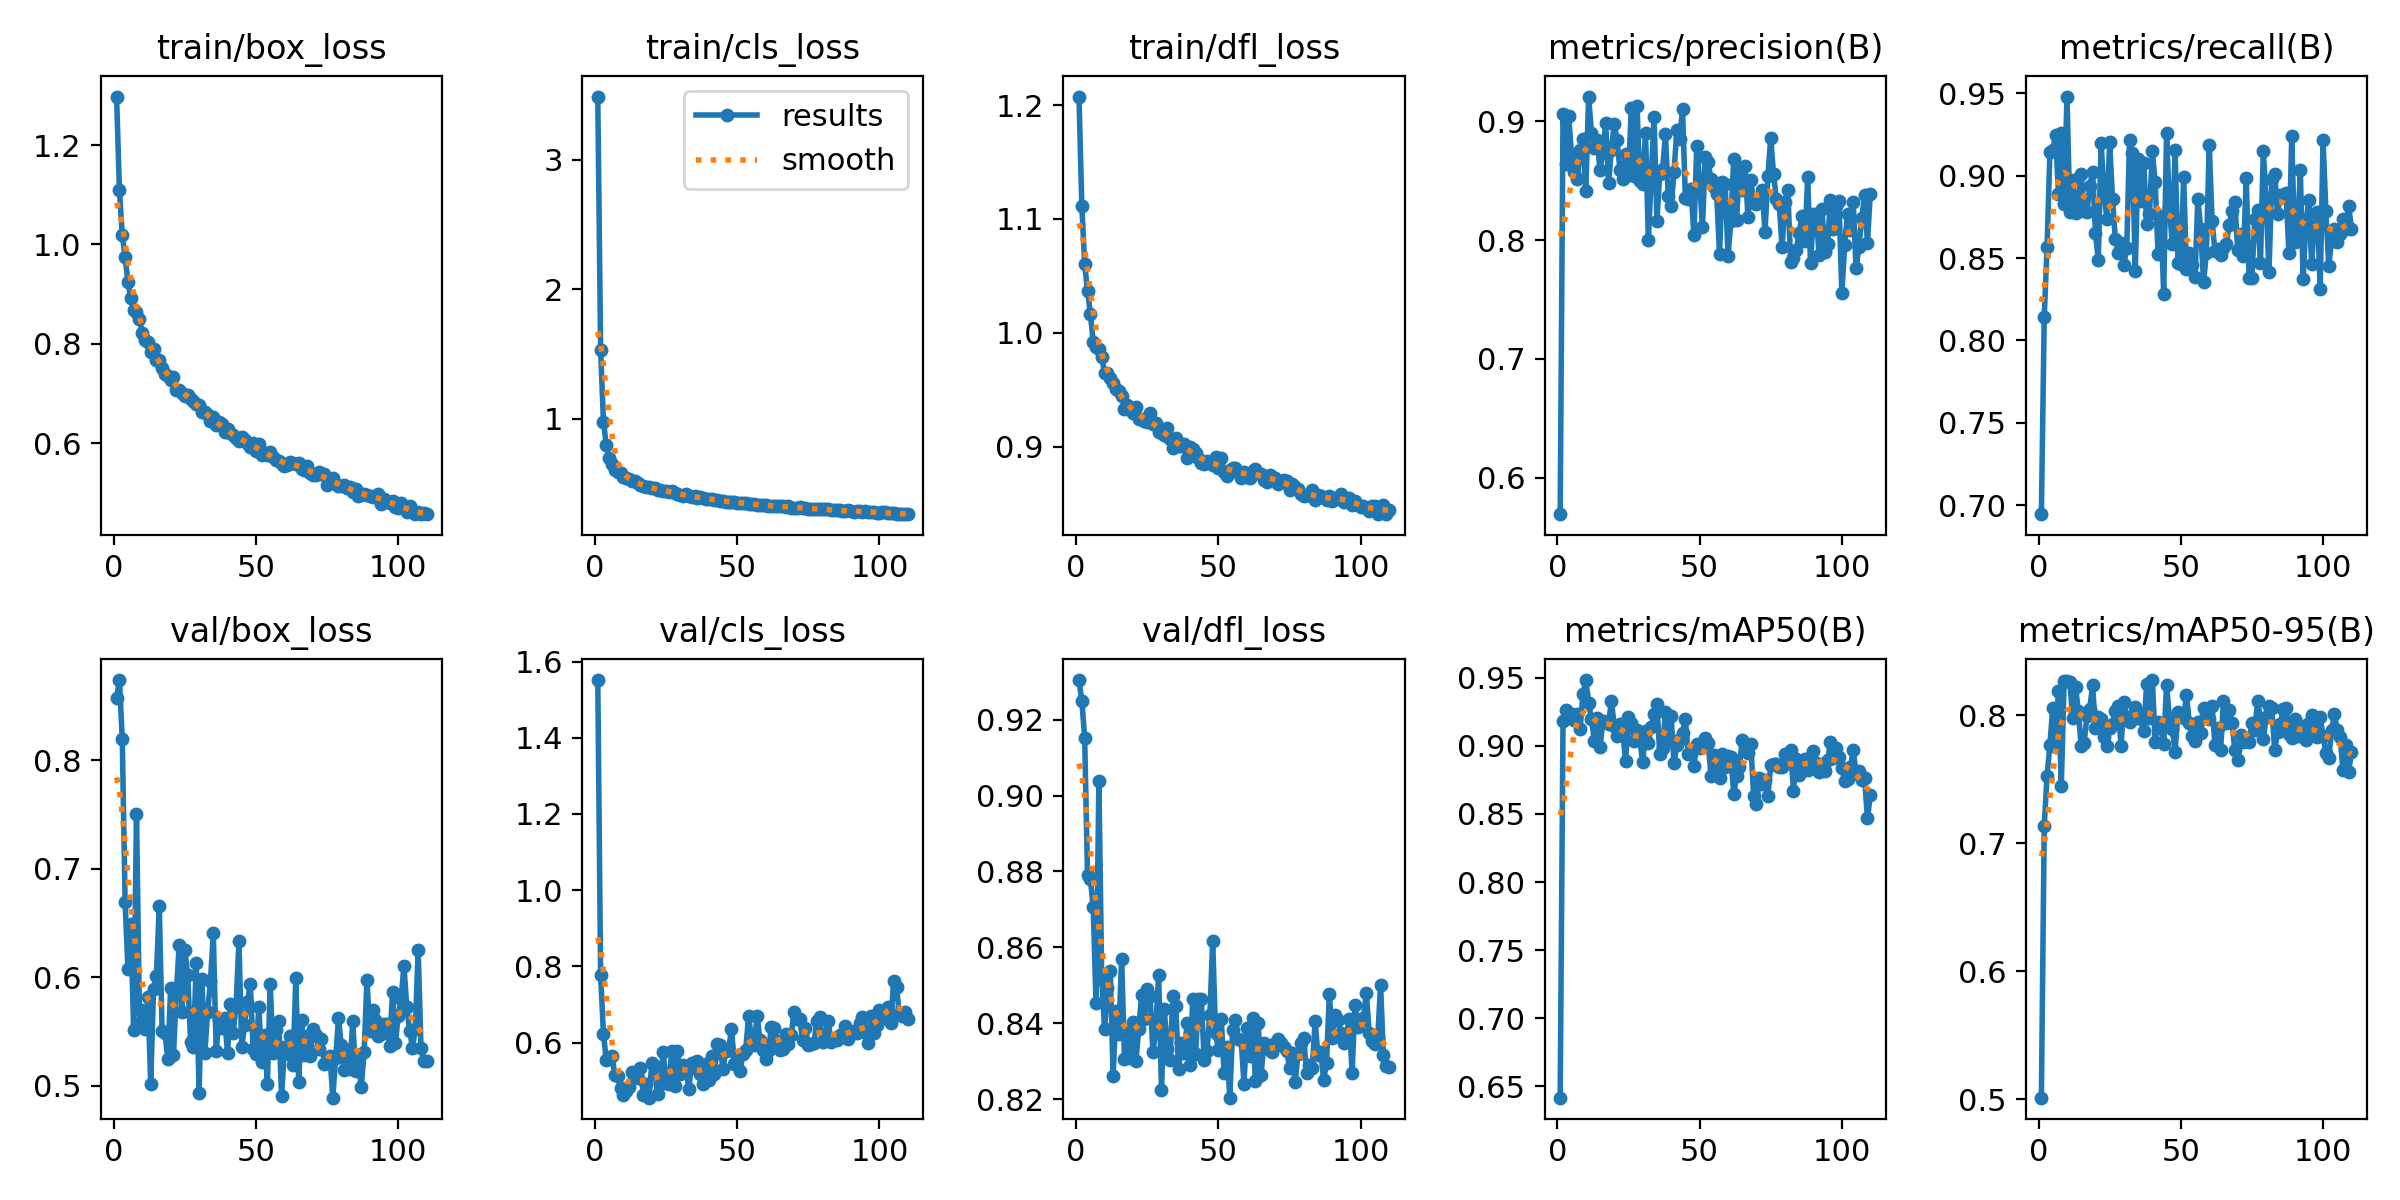

The table this chart was drawn from, first rows:
epoch, time, train/box_loss, train/cls_loss, train/dfl_loss, metrics/precision(B), metrics/recall(B), metrics/mAP50(B), metrics/mAP50-95(B), val/box_loss, val/cls_loss, val/dfl_loss, lr/pg0, lr/pg1, lr/pg2
1, 115.3, 1.298, 3.49, 1.208, 0.5693, 0.6945, 0.6418, 0.5013, 0.8573, 1.552, 0.9304, 0.06706, 0.0003327, 0.0003327
2, 218.9, 1.11, 1.535, 1.112, 0.9065, 0.814, 0.9179, 0.7135, 0.8738, 0.7769, 0.9249, 0.03406, 0.0006627, 0.0006627
3, 326.5, 1.019, 0.977, 1.06, 0.8642, 0.8568, 0.9262, 0.7525, 0.8191, 0.6218, 0.9152, 0.001052, 0.0009895, 0.0009895
4, 439.2, 0.9752, 0.7957, 1.037, 0.9041, 0.9142, 0.9205, 0.7769, 0.6695, 0.5535, 0.8791, 0.0009851, 0.0009851, 0.0009851
5, 550.3, 0.9243, 0.7005, 1.017, 0.8714, 0.9156, 0.9234, 0.8058, 0.6073, 0.5581, 0.878, 0.0009802, 0.0009802, 0.0009802
6, 661.1, 0.8916, 0.6518, 0.9923, 0.8576, 0.9249, 0.9188, 0.7753, 0.6493, 0.5651, 0.8706, 0.0009752, 0.0009752, 0.0009752
7, 771.9, 0.8683, 0.6083, 0.9879, 0.8514, 0.889, 0.9234, 0.8191, 0.5518, 0.5154, 0.8453, 0.0009703, 0.0009703, 0.0009703
8, 882.7, 0.864, 0.5894, 0.9858, 0.8762, 0.9261, 0.9125, 0.7444, 0.7506, 0.5125, 0.9037, 0.0009654, 0.0009654, 0.0009654
9, 993.6, 0.8511, 0.582, 0.9786, 0.8849, 0.8828, 0.9381, 0.8266, 0.5708, 0.4795, 0.8518, 0.0009604, 0.0009604, 0.0009604
10, 1104, 0.8226, 0.5514, 0.9645, 0.8411, 0.9481, 0.9483, 0.8263, 0.5606, 0.4631, 0.8384, 0.0009555, 0.0009555, 0.0009555
11, 1215, 0.8069, 0.5457, 0.9646, 0.9209, 0.878, 0.9311, 0.8259, 0.5525, 0.4724, 0.8493, 0.0009505, 0.0009505, 0.0009505
12, 1326, 0.8039, 0.5323, 0.9602, 0.8904, 0.8975, 0.9199, 0.7978, 0.582, 0.4844, 0.8539, 0.0009455, 0.0009455, 0.0009455
13, 1437, 0.7839, 0.523, 0.9562, 0.8779, 0.8772, 0.9034, 0.8221, 0.5022, 0.5235, 0.826, 0.0009406, 0.0009406, 0.0009406
14, 1548, 0.7893, 0.5184, 0.951, 0.8844, 0.8861, 0.9204, 0.803, 0.5893, 0.5093, 0.8431, 0.0009357, 0.0009357, 0.0009357
15, 1659, 0.7681, 0.5033, 0.9486, 0.8592, 0.9012, 0.8992, 0.7756, 0.601, 0.5071, 0.8373, 0.0009307, 0.0009307, 0.0009307
16, 1770, 0.7679, 0.489, 0.9442, 0.8743, 0.8786, 0.9179, 0.778, 0.666, 0.5322, 0.857, 0.0009258, 0.0009258, 0.0009258
17, 1881, 0.7509, 0.4805, 0.9328, 0.8984, 0.8779, 0.9173, 0.799, 0.5501, 0.4632, 0.8306, 0.0009208, 0.0009208, 0.0009208
18, 1992, 0.7399, 0.4731, 0.9362, 0.8479, 0.8935, 0.9163, 0.8048, 0.5483, 0.4918, 0.8377, 0.0009158, 0.0009158, 0.0009158
19, 2103, 0.7347, 0.4709, 0.9327, 0.8756, 0.9025, 0.9331, 0.8234, 0.5248, 0.4554, 0.8307, 0.0009109, 0.0009109, 0.0009109
20, 2213, 0.7266, 0.4647, 0.9299, 0.8981, 0.8651, 0.9147, 0.7896, 0.59, 0.5455, 0.8403, 0.0009059, 0.0009059, 0.0009059
21, 2324, 0.7338, 0.4667, 0.9352, 0.884, 0.8491, 0.9074, 0.7988, 0.5286, 0.5387, 0.8299, 0.000901, 0.000901, 0.000901
22, 2435, 0.708, 0.4517, 0.9243, 0.8593, 0.9198, 0.9163, 0.7967, 0.5852, 0.4639, 0.8384, 0.0008961, 0.0008961, 0.0008961
23, 2546, 0.7074, 0.4521, 0.9242, 0.8515, 0.89, 0.9098, 0.7829, 0.63, 0.4903, 0.8475, 0.0008911, 0.0008911, 0.0008911
24, 2657, 0.7006, 0.443, 0.9228, 0.8722, 0.874, 0.8891, 0.7757, 0.5682, 0.5755, 0.8412, 0.0008862, 0.0008862, 0.0008862
25, 2768, 0.6953, 0.4464, 0.9218, 0.8547, 0.9203, 0.9212, 0.7897, 0.6253, 0.4943, 0.8489, 0.0008812, 0.0008812, 0.0008812
26, 2879, 0.6967, 0.4393, 0.9297, 0.9111, 0.8859, 0.9165, 0.7933, 0.6018, 0.4921, 0.8472, 0.0008762, 0.0008762, 0.0008762
27, 2990, 0.6883, 0.4395, 0.9198, 0.8539, 0.8613, 0.9035, 0.8036, 0.5408, 0.579, 0.8323, 0.0008713, 0.0008713, 0.0008713
28, 3101, 0.6852, 0.4314, 0.9212, 0.9133, 0.8528, 0.9119, 0.8071, 0.5358, 0.4854, 0.8387, 0.0008663, 0.0008663, 0.0008663
29, 3211, 0.6784, 0.4234, 0.9128, 0.8494, 0.8592, 0.904, 0.7759, 0.6132, 0.5785, 0.8528, 0.0008614, 0.0008614, 0.0008614
30, 3322, 0.6763, 0.4143, 0.9149, 0.8472, 0.8458, 0.888, 0.8101, 0.4938, 0.518, 0.8226, 0.0008565, 0.0008565, 0.0008565
31, 3433, 0.6621, 0.4081, 0.9103, 0.89, 0.8562, 0.9111, 0.7987, 0.5982, 0.5406, 0.8437, 0.0008515, 0.0008515, 0.0008515
32, 3544, 0.6625, 0.4162, 0.9164, 0.8, 0.9218, 0.9023, 0.795, 0.5299, 0.5339, 0.8331, 0.0008465, 0.0008465, 0.0008465
33, 3655, 0.6576, 0.4042, 0.9071, 0.8535, 0.9137, 0.9135, 0.7974, 0.5682, 0.4775, 0.8303, 0.0008416, 0.0008416, 0.0008416
34, 3766, 0.644, 0.3974, 0.8985, 0.9038, 0.8421, 0.9231, 0.806, 0.5965, 0.546, 0.8472, 0.0008366, 0.0008366, 0.0008366
35, 3877, 0.6529, 0.4014, 0.9073, 0.8161, 0.91, 0.9308, 0.8018, 0.6404, 0.5346, 0.8444, 0.0008317, 0.0008317, 0.0008317
36, 3987, 0.6367, 0.3886, 0.9009, 0.8558, 0.8845, 0.8937, 0.7972, 0.5325, 0.5506, 0.828, 0.0008268, 0.0008268, 0.0008268
37, 4098, 0.6428, 0.3967, 0.9003, 0.8596, 0.9075, 0.8982, 0.7879, 0.5603, 0.5167, 0.8347, 0.0008218, 0.0008218, 0.0008218
38, 4209, 0.6382, 0.386, 0.9027, 0.889, 0.8707, 0.9251, 0.8241, 0.5537, 0.491, 0.8321, 0.0008169, 0.0008169, 0.0008169
39, 4320, 0.6237, 0.3837, 0.8903, 0.8369, 0.8768, 0.9046, 0.7977, 0.5626, 0.5444, 0.84, 0.0008119, 0.0008119, 0.0008119
40, 4430, 0.6283, 0.3835, 0.8999, 0.8283, 0.9147, 0.9216, 0.8274, 0.5299, 0.5029, 0.8291, 0.0008069, 0.0008069, 0.0008069
41, 4541, 0.621, 0.3777, 0.8981, 0.8573, 0.8962, 0.8871, 0.7792, 0.5754, 0.5639, 0.8464, 0.000802, 0.000802, 0.000802
42, 4652, 0.6165, 0.3726, 0.8941, 0.8923, 0.8527, 0.9006, 0.795, 0.5491, 0.5182, 0.8319, 0.000797, 0.000797, 0.000797
43, 4763, 0.6103, 0.373, 0.8902, 0.8854, 0.8753, 0.9047, 0.7902, 0.5745, 0.597, 0.8464, 0.0007921, 0.0007921, 0.0007921
44, 4874, 0.6055, 0.3692, 0.8856, 0.9102, 0.8282, 0.9094, 0.7773, 0.6332, 0.5931, 0.8463, 0.0007872, 0.0007872, 0.0007872
45, 4985, 0.6127, 0.3693, 0.8846, 0.8357, 0.9261, 0.9195, 0.8237, 0.5359, 0.5295, 0.8304, 0.0007822, 0.0007822, 0.0007822
46, 5096, 0.6069, 0.3601, 0.8878, 0.8344, 0.8812, 0.8937, 0.7977, 0.5563, 0.5784, 0.8327, 0.0007772, 0.0007772, 0.0007772
47, 5206, 0.6003, 0.3606, 0.8856, 0.8433, 0.8585, 0.8946, 0.7891, 0.5774, 0.5803, 0.8421, 0.0007723, 0.0007723, 0.0007723
48, 5317, 0.5935, 0.3613, 0.8843, 0.8041, 0.9156, 0.8854, 0.7716, 0.5942, 0.6366, 0.8617, 0.0007673, 0.0007673, 0.0007673
49, 5428, 0.6006, 0.3551, 0.8905, 0.8794, 0.8468, 0.9014, 0.8021, 0.5338, 0.5446, 0.8373, 0.0007624, 0.0007624, 0.0007624
50, 5539, 0.5852, 0.3496, 0.8813, 0.8508, 0.8462, 0.8981, 0.8009, 0.5298, 0.5614, 0.833, 0.0007575, 0.0007575, 0.0007575
51, 5650, 0.5987, 0.3517, 0.8898, 0.8109, 0.8992, 0.899, 0.7975, 0.5731, 0.5254, 0.8411, 0.0007525, 0.0007525, 0.0007525
52, 5761, 0.5774, 0.3497, 0.8773, 0.87, 0.8431, 0.9056, 0.8156, 0.5218, 0.5696, 0.827, 0.0007476, 0.0007476, 0.0007476
53, 5872, 0.5811, 0.3518, 0.8742, 0.8655, 0.853, 0.9021, 0.794, 0.5468, 0.5798, 0.8337, 0.0007426, 0.0007426, 0.0007426
54, 5983, 0.577, 0.3451, 0.8796, 0.8514, 0.8455, 0.8782, 0.7836, 0.5019, 0.6687, 0.8204, 0.0007376, 0.0007376, 0.0007376
55, 6094, 0.5827, 0.3448, 0.8814, 0.8447, 0.8387, 0.8931, 0.7801, 0.594, 0.613, 0.8382, 0.0007327, 0.0007327, 0.0007327
56, 6204, 0.5724, 0.3402, 0.8813, 0.8391, 0.8861, 0.8845, 0.7943, 0.5299, 0.5942, 0.8407, 0.0007277, 0.0007277, 0.0007277
57, 6315, 0.5675, 0.3357, 0.8777, 0.7886, 0.8678, 0.8761, 0.7861, 0.5513, 0.6707, 0.8358, 0.0007228, 0.0007228, 0.0007228
58, 6426, 0.5641, 0.3347, 0.8726, 0.8489, 0.8356, 0.8939, 0.8053, 0.5599, 0.6061, 0.8356, 0.0007179, 0.0007179, 0.0007179
59, 6537, 0.5578, 0.3332, 0.878, 0.8469, 0.8528, 0.8841, 0.7997, 0.4907, 0.5807, 0.8241, 0.0007129, 0.0007129, 0.0007129
60, 6648, 0.5542, 0.3332, 0.8732, 0.787, 0.9187, 0.8924, 0.7967, 0.5354, 0.5562, 0.8387, 0.000708, 0.000708, 0.000708
... 50 more rows
